Labelled photos from "split", an image-classification folder in LiaoKyle/BSR-UNet. The possible labels are: clean, dirty.

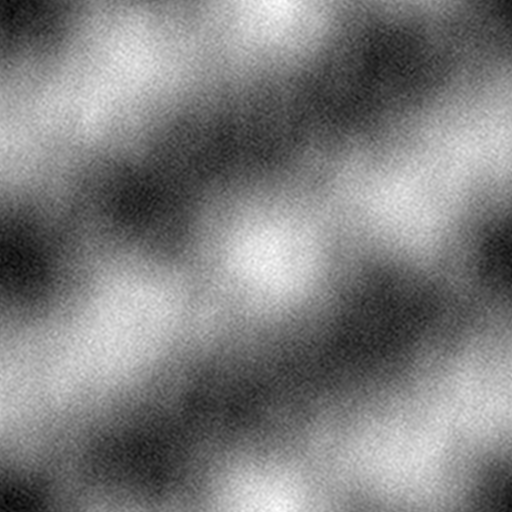
Label: dirty

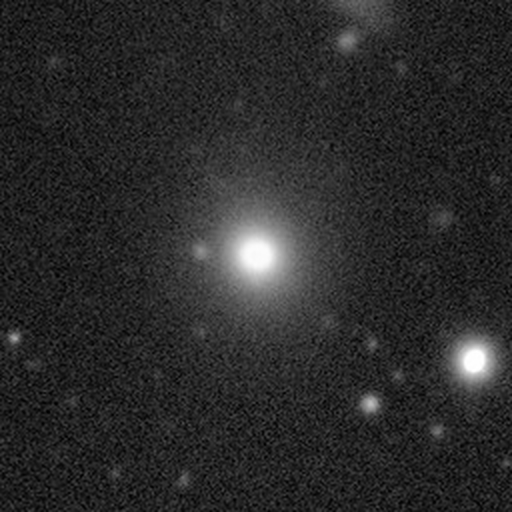
Label: clean

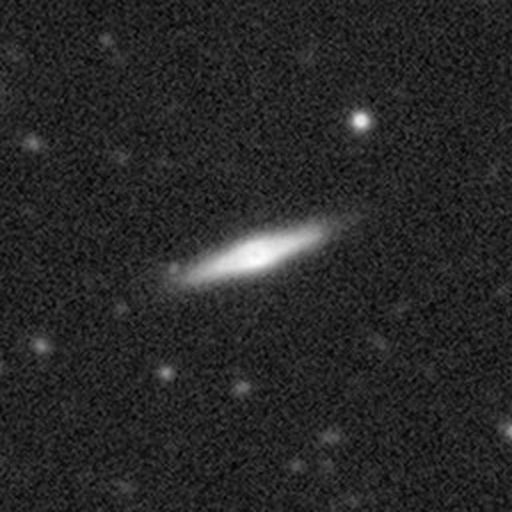
Label: clean

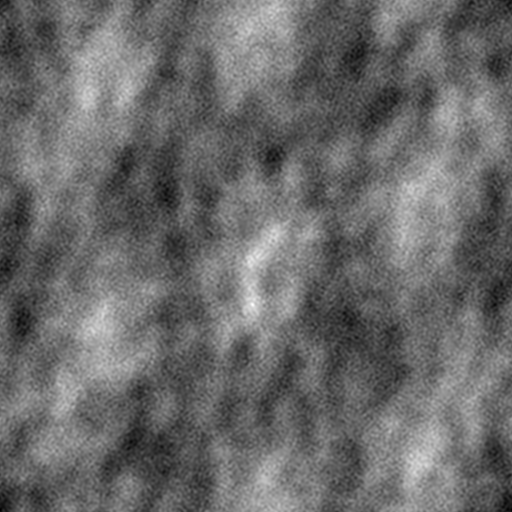
Label: dirty

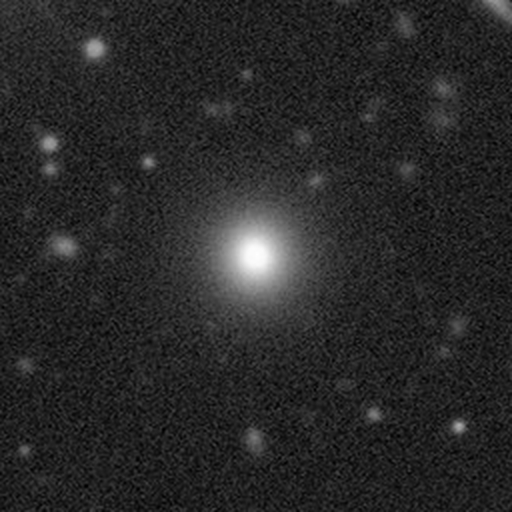
Label: clean

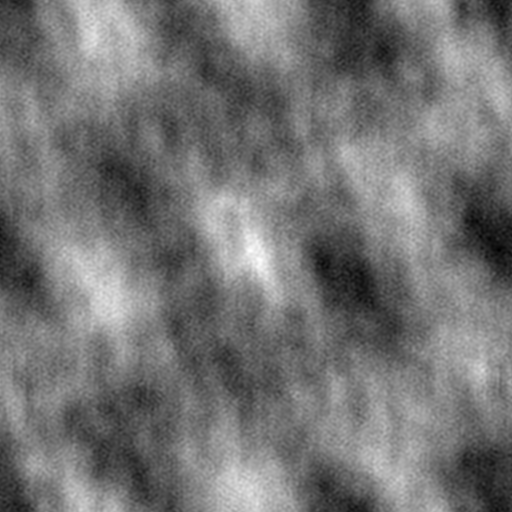
Label: dirty
